Run: headless pygame with SDL's dummy video driver; simulated clock (each Clock.tick advances the game by its frame time, no real sleeping); random seed 0; keys injected as events and as key.get_pressed() state; no mouse input.
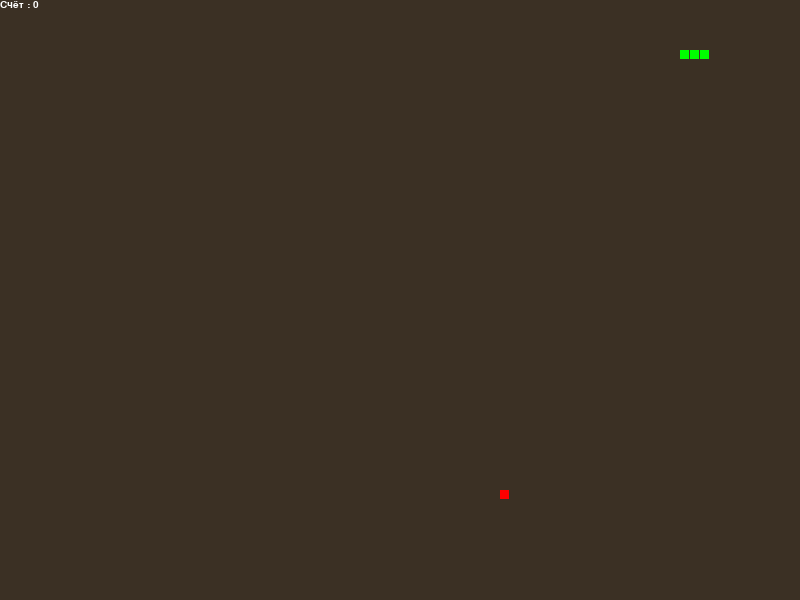
Frame 1 of 2 · flips 1–60 · no input
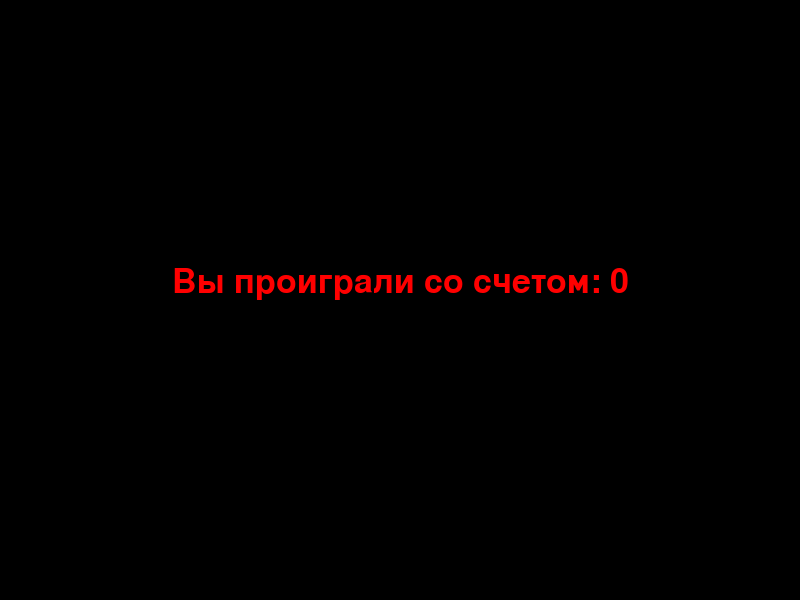
Frame 2 of 2 · flips 61–180 · tapped SPACE, RETURN · held RIGHT (→), D (game ended)

The pygame program that drew these frames:

import pygame
import random
import sys
import time


def game_over():
    go_font = pygame.font.SysFont("arial", 50)
    go_surface = go_font.render(f"Вы проиграли со счетом: {score}", True, RED)
    go_rect = go_surface.get_rect()
    go_rect.midtop = (window_width / 2, window_height / 2 - 35)
    game_display.fill(BLACK)
    game_display.blit(go_surface, go_rect)
    pygame.display.flip()
    time.sleep(3)
    pygame.quit()
    sys.exit()


def show_score():
    score_font = pygame.font.SysFont("arial", 15)
    score_surface = score_font.render(f"Счёт : {score}", True, WHITE)
    score_rect = score_surface.get_rect()
    game_display.blit(score_surface, score_rect)


def change_direction():
    global direction, change_to
    if change_to == 'UP' and direction != 'DOWN':
        direction = 'UP'
    if change_to == 'DOWN' and direction != 'UP':
        direction = 'DOWN'
    if change_to == 'LEFT' and direction != 'RIGHT':
        direction = 'LEFT'
    if change_to == 'RIGHT' and direction != 'LEFT':
        direction = 'RIGHT'


def move_head():
    if direction == "RIGHT":
        snake_head[0] += 10
    elif direction == "LEFT":
        snake_head[0] -= 10
    elif direction == "UP":
        snake_head[1] -= 10
    elif direction == "DOWN":
        snake_head[1] += 10


def draw_snake():
    game_display.fill(BROWN)
    for pos in snake_body:
        pygame.draw.rect(game_display, GREEN, (pos[0], pos[1], 9, 9))


def draw_food():
    pygame.draw.rect(game_display, RED, (food[0], food[1], 9, 9))


def check_for_crash():
    if snake_head[0] < 0 or snake_head[0] > window_width - 10 or snake_head[1] < 0 or snake_head[1] > window_height - 10:
        game_over()
    for body in snake_body[1:]:
        if snake_head[0] == body[0] and snake_head[1] == body[1]:
            game_over()


def check_for_food():
    global food, score
    snake_body.insert(0, snake_head.copy())
    if snake_head[0] == food[0] and snake_head[1] == food[1]:
        score += 1
        food = [random.randrange(1, (window_width // 10)) * 10, random.randrange(1, (window_height // 10)) * 10]
    else:
        snake_body.pop()


# определяем цвета по их кодам
WHITE = (255, 255, 255)
BLACK = (0, 0, 0)
GREEN = (0, 255, 0)
RED = (255, 0, 0)
BROWN = (59, 48, 36)

# задаем параметры окна с игрой
window_width = 800
window_height = 600

# создаем окно с игрой
pygame.init()
game_display = pygame.display.set_mode((window_width, window_height))
pygame.display.set_caption("The Snake")

# задаем параметры будущей скорости обновления кадров
clock = pygame.time.Clock()
FPS = 10

# параметры шрифта, которым будут писаться все
font = pygame.font.SysFont(None, 25, bold=True)

# начальные координаты и переменные для Змеи
snake_head = [100, 50]
snake_body = [[100, 50], [90, 50], [80, 50]]
direction = 'RIGHT'
change_to = direction
score = 0

# начальные координаты для еды
food = [random.randrange(1, (window_width//10)) * 10, random.randrange(1, (window_height//10)) * 10]
append_food = True

exit_ = False

while True:
    # обрабатываем все возможные события
    for event in pygame.event.get():
        if event.type == pygame.QUIT:
            pygame.quit()
            sys.exit()
        elif event.type == pygame.KEYDOWN:
            if event.key == pygame.K_LEFT or event.key == pygame.K_a:
                change_to = "LEFT"
            elif event.key == pygame.K_RIGHT or event.key == pygame.K_d:
                change_to = "RIGHT"
            elif event.key == pygame.K_UP or event.key == pygame.K_w:
                change_to = "UP"
            elif event.key == pygame.K_DOWN or event.key == pygame.K_s:
                change_to = "DOWN"

    # изменяем направление змеи
    change_direction()

    # двигаем голову змеи в соответствии с направлением
    move_head()

    # поведение змеи если она съела еду и если еда не была съедена
    check_for_food()

    # отрисовка змеи
    draw_snake()
    # отрисовка еды
    draw_food()

    # поведение змеи при аварии
    check_for_crash()

    show_score()
    pygame.display.update()
    clock.tick(FPS)
